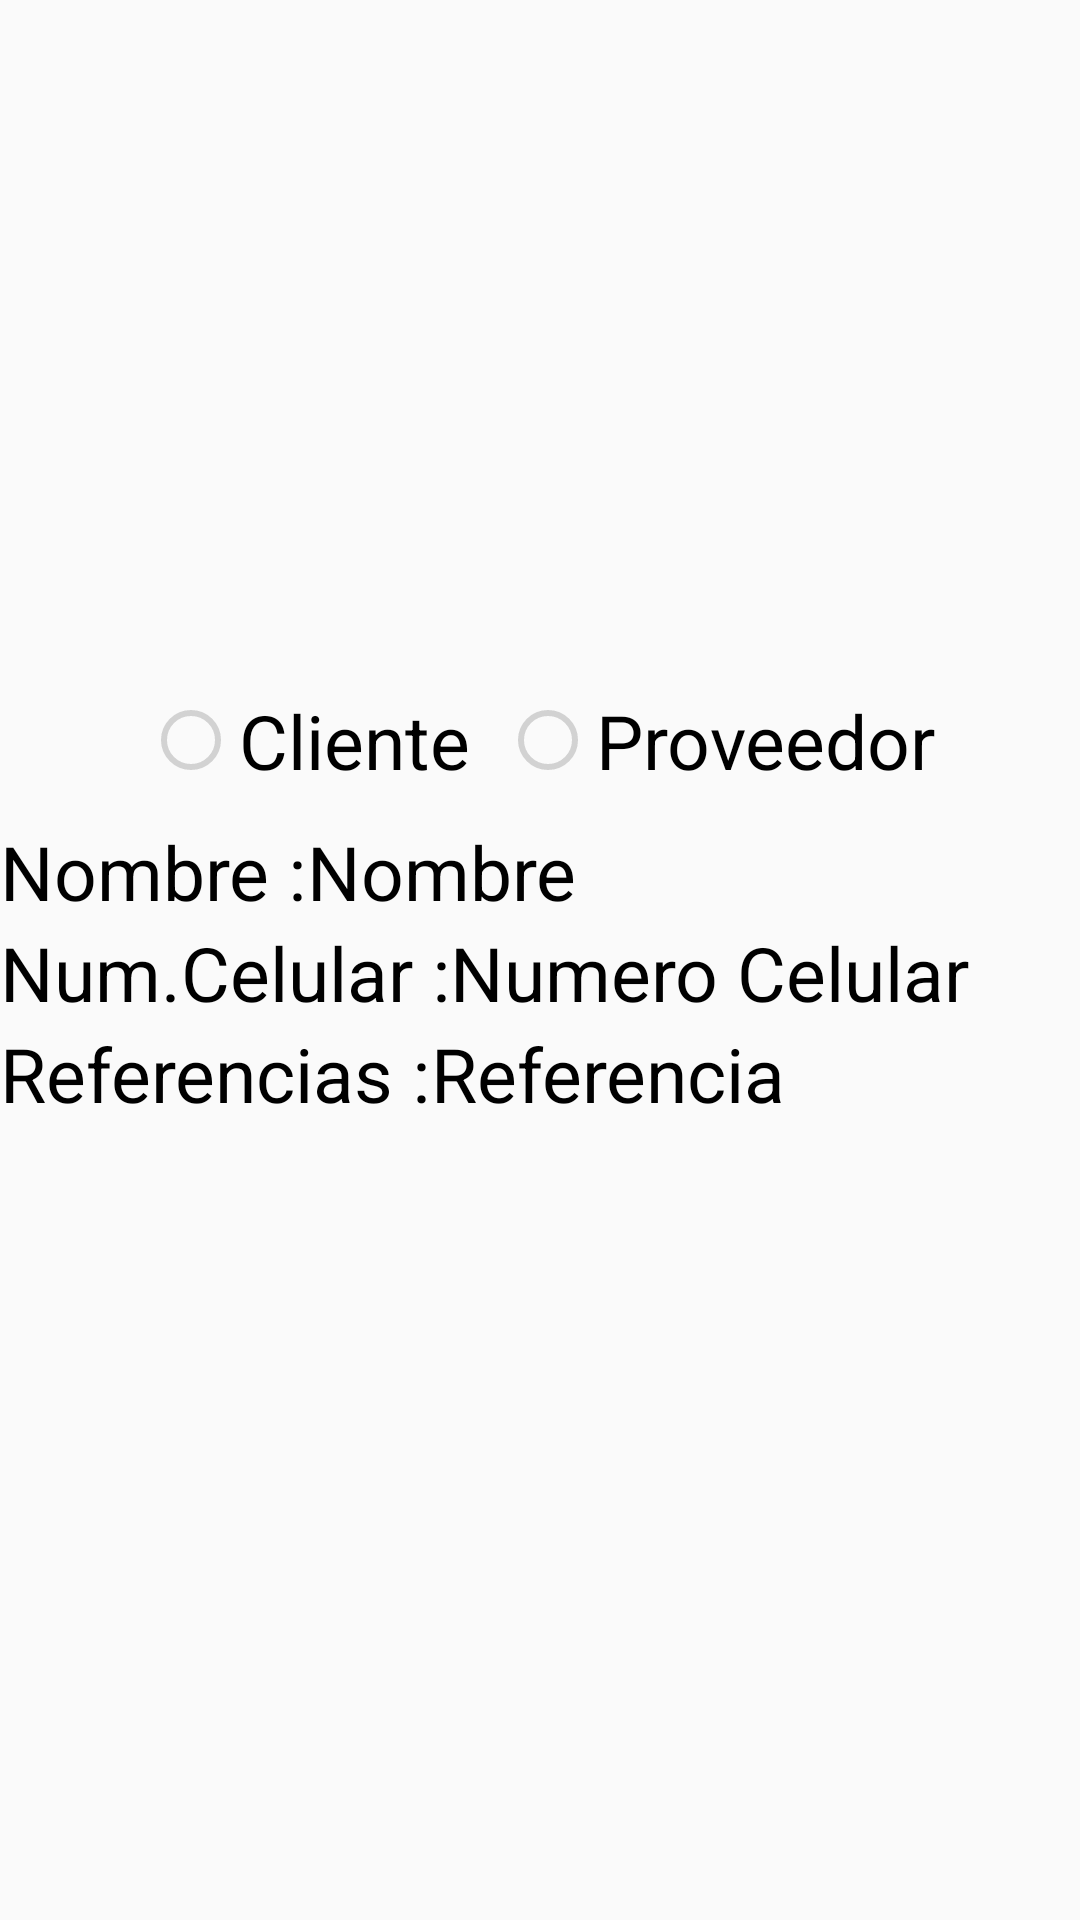

Reconstruct the res/layout file that produces this screen, plus the resources it refers to.
<!-- AndroidManifest.xml: application theme AppTheme -->
<!-- res/layout/activity_cliente_movimiento_detalle.xml -->
<?xml version="1.0" encoding="utf-8"?>
<LinearLayout xmlns:android="http://schemas.android.com/apk/res/android"
    xmlns:app="http://schemas.android.com/apk/res-auto"
    xmlns:tools="http://schemas.android.com/tools"
    android:layout_width="match_parent"
    android:layout_height="match_parent"
    tools:context="com.example.luis.tiendacontrol.mantenimiento.ClienteMovimientoDetalleActivity">

    <ScrollView
        android:layout_width="match_parent"
        android:layout_height="match_parent">
        <LinearLayout
            android:layout_width="match_parent"
            android:layout_height="match_parent"
            android:layout_marginTop="20dp"
            android:orientation="vertical">
            <LinearLayout
                android:layout_width="match_parent"
                android:layout_height="wrap_content"
                android:orientation="vertical">

                <ImageView
                    android:layout_width="match_parent"
                    android:layout_height="200dp"
                    android:clickable="true"
                    android:id="@+id/ivActCliMovDetFoto"
                    android:src="@mipmap/ic_launcher_round"
                    android:contentDescription="Imagen del cliente"
                    />
            </LinearLayout>

            <LinearLayout
                android:layout_width="match_parent"
                android:layout_height="wrap_content"
                android:orientation="horizontal">

                <RadioGroup xmlns:android="http://schemas.android.com/apk/res/android"
                    android:id="@+id/radioGrup"
                    android:layout_marginBottom="10dp"
                    android:layout_marginTop="10dp"
                    android:layout_width="fill_parent"
                    android:layout_height="wrap_content"
                    android:gravity="center"

                    android:orientation="horizontal">

                    <RadioButton
                        android:id="@+id/rbActCliMovDetCliente"
                        android:layout_width="wrap_content"
                        android:layout_height="wrap_content"
                        android:enabled="false"
                        android:text="Cliente"
                        android:textColor="@color/black"
                        android:textSize="25sp" />

                    <RadioButton
                        android:id="@+id/rbActCliMovDetProveedor"
                        android:layout_width="wrap_content"
                        android:layout_height="wrap_content"
                        android:layout_marginLeft="10dp"
                        android:enabled="false"
                        android:text="Proveedor"
                        android:textColor="@color/black"
                        android:textSize="25sp" />

                </RadioGroup>
            </LinearLayout>

            <LinearLayout
                android:layout_width="match_parent"
                android:layout_height="wrap_content"
                android:orientation="horizontal">
                <TextView
                    android:layout_width="wrap_content"
                    android:layout_height="wrap_content"
                    android:text="Nombre :"
                    android:textColor="@color/black"
                    android:textSize="25sp"/>

                <TextView
                    android:layout_width="match_parent"
                    android:layout_height="wrap_content"
                    android:id="@+id/tvActCliMovDetNombre"
                    android:textColor="@color/black"
                    android:enabled="false"
                    android:text="Nombre"
                    android:textSize="25sp"/>
            </LinearLayout>

            <LinearLayout
                android:layout_width="match_parent"
                android:layout_height="wrap_content"
                android:orientation="horizontal">
                <TextView
                    android:layout_width="wrap_content"
                    android:layout_height="wrap_content"
                    android:text="Num.Celular :"
                    android:textColor="@color/black"
                    android:textSize="25sp"/>

                <TextView
                    android:layout_width="match_parent"
                    android:layout_height="wrap_content"
                    android:inputType="number"
                    android:id="@+id/tvActCliMovDetNumCel"
                    android:enabled="false"
                    android:textColor="@color/black"
                    android:text="Numero Celular"
                    android:textSize="25sp"/>
            </LinearLayout>

            <LinearLayout
                android:layout_width="match_parent"
                android:layout_height="wrap_content"
                android:orientation="horizontal">
                <TextView
                    android:layout_width="wrap_content"
                    android:layout_height="wrap_content"
                    android:text="Referencias :"
                    android:textColor="@color/black"
                    android:textSize="25sp"/>

                <TextView
                    android:layout_width="match_parent"
                    android:layout_height="wrap_content"
                    android:id="@+id/tvActCliMovDetReferencia"
                    android:text="Referencia"
                    android:textColor="@color/black"
                    android:enabled="false"
                    android:textSize="25sp"/>
            </LinearLayout>
        </LinearLayout>
    </ScrollView>
</LinearLayout>
<!-- resources referenced by this layout -->
<resources>
  <color name="black">#000000</color>
  <style name="AppTheme" parent="Theme.AppCompat.Light.DarkActionBar">
          
          <item name="colorPrimary">@color/colorPrimary</item>
          <item name="colorPrimaryDark">@color/colorPrimaryDark</item>
          <item name="colorAccent">@color/colorAccent</item>
      </style>
  <color name="colorPrimary">#26A69A</color>
  <color name="colorPrimaryDark">#26A69A</color>
  <color name="colorAccent">#26A69A</color>
</resources>
